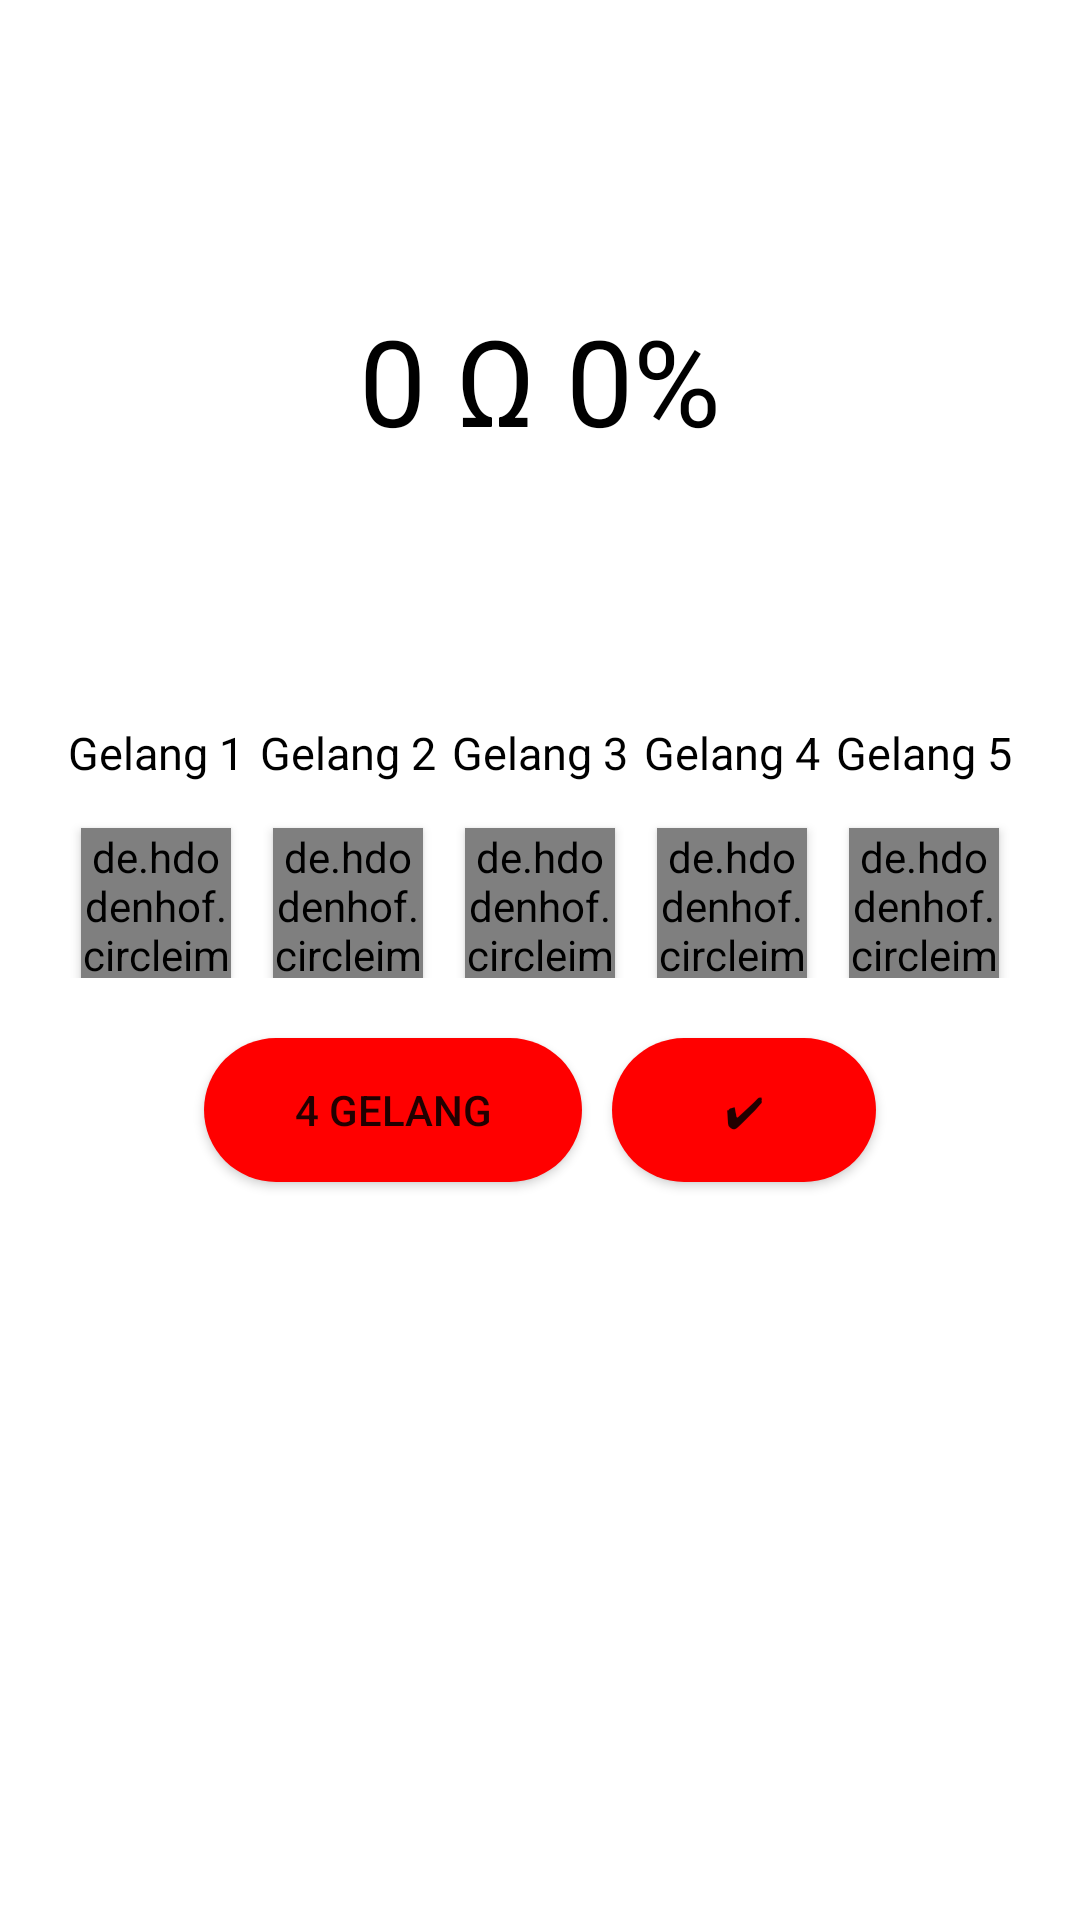

The Android layout XML behind this screen, and the referenced resources:
<!-- AndroidManifest.xml: application theme AppTheme -->
<!-- res/layout/fragment_basic2.xml -->
<RelativeLayout xmlns:android="http://schemas.android.com/apk/res/android"
    xmlns:app="http://schemas.android.com/apk/res-auto"
    xmlns:tools="http://schemas.android.com/tools"
    android:layout_width="match_parent"
    android:layout_height="match_parent"
    android:background="@color/white"
    tools:context=".basic2">


    <LinearLayout
        android:layout_width="match_parent"
        android:layout_height="wrap_content"
        android:gravity="center"
        android:layout_alignParentTop="true"
        android:layout_marginTop="100dp"
        android:orientation="horizontal">
        <TextView
            android:id="@+id/hasil"
            android:layout_width="wrap_content"
            android:layout_height="match_parent"
            android:text="0"
            android:textSize="40sp"
            android:textAlignment="center"
            android:textColor="#000"/>
        <TextView
            android:layout_width="wrap_content"
            android:layout_height="match_parent"
            android:text=" &#8486; "
            android:textSize="40sp"
            android:textAlignment="center"
            android:textColor="#000"/>

        <TextView
            android:id="@+id/percent"
            android:layout_width="wrap_content"
            android:layout_height="match_parent"
            android:text="0%"
            android:textSize="40sp"
            android:textAlignment="center"
            android:textColor="#000"/>
    </LinearLayout>

    <LinearLayout
        android:layout_width="match_parent"
        android:layout_height="wrap_content"
        android:orientation="vertical"
        android:layout_centerVertical="true">


        <LinearLayout
            android:layout_width="match_parent"
            android:layout_height="wrap_content"
            android:orientation="horizontal"
            android:layout_centerVertical="true"
            android:layout_centerHorizontal="true"
            android:paddingHorizontal="20dp">

            <LinearLayout
                android:layout_width="wrap_content"
                android:layout_height="wrap_content"
                android:orientation="vertical"
                android:layout_weight="1">
                <TextView
                    android:id="@+id/textg1"
                    android:layout_width="wrap_content"
                    android:layout_height="wrap_content"
                    android:text="Gelang 1"
                    android:layout_marginVertical="15dp"
                    android:textSize="15sp"
                    android:layout_gravity="center"
                    android:gravity="center"
                    android:textColor="#000"/>

                <de.hdodenhof.circleimageview.CircleImageView
                    xmlns:app="http://schemas.android.com/apk/res-auto"
                    android:id="@+id/color1"
                    android:gravity = "center"
                    android:layout_gravity="center"
                    android:layout_width="50dp"
                    android:layout_height="50dp"
                    android:src="#000"
                    android:elevation="2dp"
                    android:layout_marginHorizontal="10sp"
                    />
            </LinearLayout>

            <LinearLayout
                android:id="@+id/gelang2"
                android:layout_width="wrap_content"
                android:layout_height="wrap_content"
                android:orientation="vertical"
                android:layout_weight="1">
                <TextView
                    android:id="@+id/textg2"
                    android:layout_width="wrap_content"
                    android:layout_height="wrap_content"
                    android:text="Gelang 2"
                    android:layout_marginVertical="15dp"
                    android:textSize="15sp"
                    android:layout_gravity="center"
                    android:gravity="center"
                    android:textColor="#000"/>
                <de.hdodenhof.circleimageview.CircleImageView
                    xmlns:app="http://schemas.android.com/apk/res-auto"
                    android:id="@+id/color2"
                    android:gravity = "center"
                    android:layout_gravity="center"
                    android:layout_width="50dp"
                    android:layout_height="50dp"
                    android:src="#000"
                    android:elevation="2dp"
                    android:layout_marginHorizontal="10sp"
                    />
            </LinearLayout>

            <LinearLayout
                android:layout_width="wrap_content"
                android:layout_height="wrap_content"
                android:orientation="vertical"
                android:layout_weight="1">
                <TextView
                    android:id="@+id/textg3"
                    android:layout_width="wrap_content"
                    android:layout_height="wrap_content"
                    android:text="Gelang 3"
                    android:layout_marginVertical="15dp"
                    android:textSize="15sp"
                    android:layout_gravity="center"
                    android:gravity="center"
                    android:textColor="#000"/>

                <de.hdodenhof.circleimageview.CircleImageView
                    xmlns:app="http://schemas.android.com/apk/res-auto"
                    android:id="@+id/color3"
                    android:gravity = "center"
                    android:layout_gravity="center"
                    android:layout_width="50dp"
                    android:layout_height="50dp"
                    android:src="#000"
                    android:elevation="2dp"
                    android:layout_marginHorizontal="10sp"
                    android:layout_weight="1"
                    />
            </LinearLayout>

            <LinearLayout
                android:layout_width="wrap_content"
                android:layout_height="wrap_content"
                android:orientation="vertical"
                android:layout_weight="1">
                <TextView
                    android:id="@+id/textg4"
                    android:layout_width="wrap_content"
                    android:layout_height="wrap_content"
                    android:text="Gelang 4"
                    android:layout_marginVertical="15dp"
                    android:textSize="15sp"
                    android:layout_gravity="center"
                    android:gravity="center"
                    android:textColor="#000"/>
                <de.hdodenhof.circleimageview.CircleImageView
                    xmlns:app="http://schemas.android.com/apk/res-auto"
                    android:id="@+id/color4"
                    android:gravity = "center"
                    android:layout_gravity="center"
                    android:layout_width="50dp"
                    android:layout_height="50dp"
                    android:src="#000"
                    android:elevation="2dp"
                    android:layout_marginHorizontal="10sp"
                    />
            </LinearLayout>

            <LinearLayout
                android:layout_width="wrap_content"
                android:layout_height="wrap_content"
                android:orientation="vertical"
                android:layout_weight="1">

                <TextView
                    android:id="@+id/textg5"
                    android:layout_width="wrap_content"
                    android:layout_height="wrap_content"
                    android:text="Gelang 5"
                    android:layout_marginVertical="15dp"
                    android:textSize="15sp"
                    android:layout_gravity="center"
                    android:gravity="center"
                    android:textColor="#000"/>

                <de.hdodenhof.circleimageview.CircleImageView
                    xmlns:app="http://schemas.android.com/apk/res-auto"
                    android:id="@+id/color5"
                    android:gravity = "center"
                    android:layout_gravity="center"
                    android:layout_width="50dp"
                    android:layout_height="50dp"
                    android:src="#000"
                    android:elevation="2dp"
                    android:layout_marginHorizontal="10sp"
                    />
            </LinearLayout>

        </LinearLayout>

        <LinearLayout
            android:layout_width="match_parent"
            android:layout_height="wrap_content"
            android:orientation="horizontal"
            android:gravity="center"
            android:layout_gravity="center"
            android:paddingHorizontal="20dp">
            <Button
                android:id="@+id/swithgelang"
                android:layout_width="wrap_content"
                android:layout_height="wrap_content"
                android:layout_marginVertical="20dp"
                android:background="@drawable/round_bg2"
                android:layout_gravity="center"
                android:text="4 Gelang"
                android:paddingHorizontal="30dp"
                android:gravity="center"
                android:layout_marginHorizontal="5dp"/>

            <Button
                android:id="@+id/cek"
                android:layout_width="wrap_content"
                android:layout_height="wrap_content"
                android:background="@drawable/round_bg2"
                android:layout_gravity="center"
                android:text="&#10004;"
                android:gravity="center"
                android:layout_marginHorizontal="5dp"/>
        </LinearLayout>

    </LinearLayout>


</RelativeLayout>
<!-- resources referenced by this layout -->
<resources>
  <!-- drawable round_bg2 (drawable-v24) -->
  <?xml version="1.0" encoding="utf-8"?>
  <selector xmlns:android="http://schemas.android.com/apk/res/android">
      <item
          android:state_pressed="true">
          <shape android:shape="rectangle">
              <solid android:color="#ffcc00" />
              <corners android:radius="50dp" />
          </shape>
      </item>
      <item>
          <shape xmlns:android="http://schemas.android.com/apk/res/android"
              android:shape="rectangle"
              android:padding="0dp">
              <solid android:color="#ff0000"/>
              <corners
                  android:bottomRightRadius="50dp"
                  android:bottomLeftRadius="50dp"
                  android:topLeftRadius="50dp"
                  android:topRightRadius="50dp"/>
          </shape>
      </item>
  </selector>
  <style name="AppTheme" parent="Theme.AppCompat.Light.DarkActionBar">
          
          <item name="colorPrimary">@color/colorPrimary</item>
          <item name="colorPrimaryDark">@color/colorPrimaryDark</item>
          <item name="colorAccent">@color/colorAccent</item>
      </style>
  <color name="colorPrimary">#008577</color>
  <color name="colorPrimaryDark">#00574B</color>
  <color name="colorAccent">#D81B60</color>
  <!-- not gathered from this repository: default colours our renderer supplied (Android Studio template values) -->
  <color name="white">#FFFFFFFF</color>
</resources>
